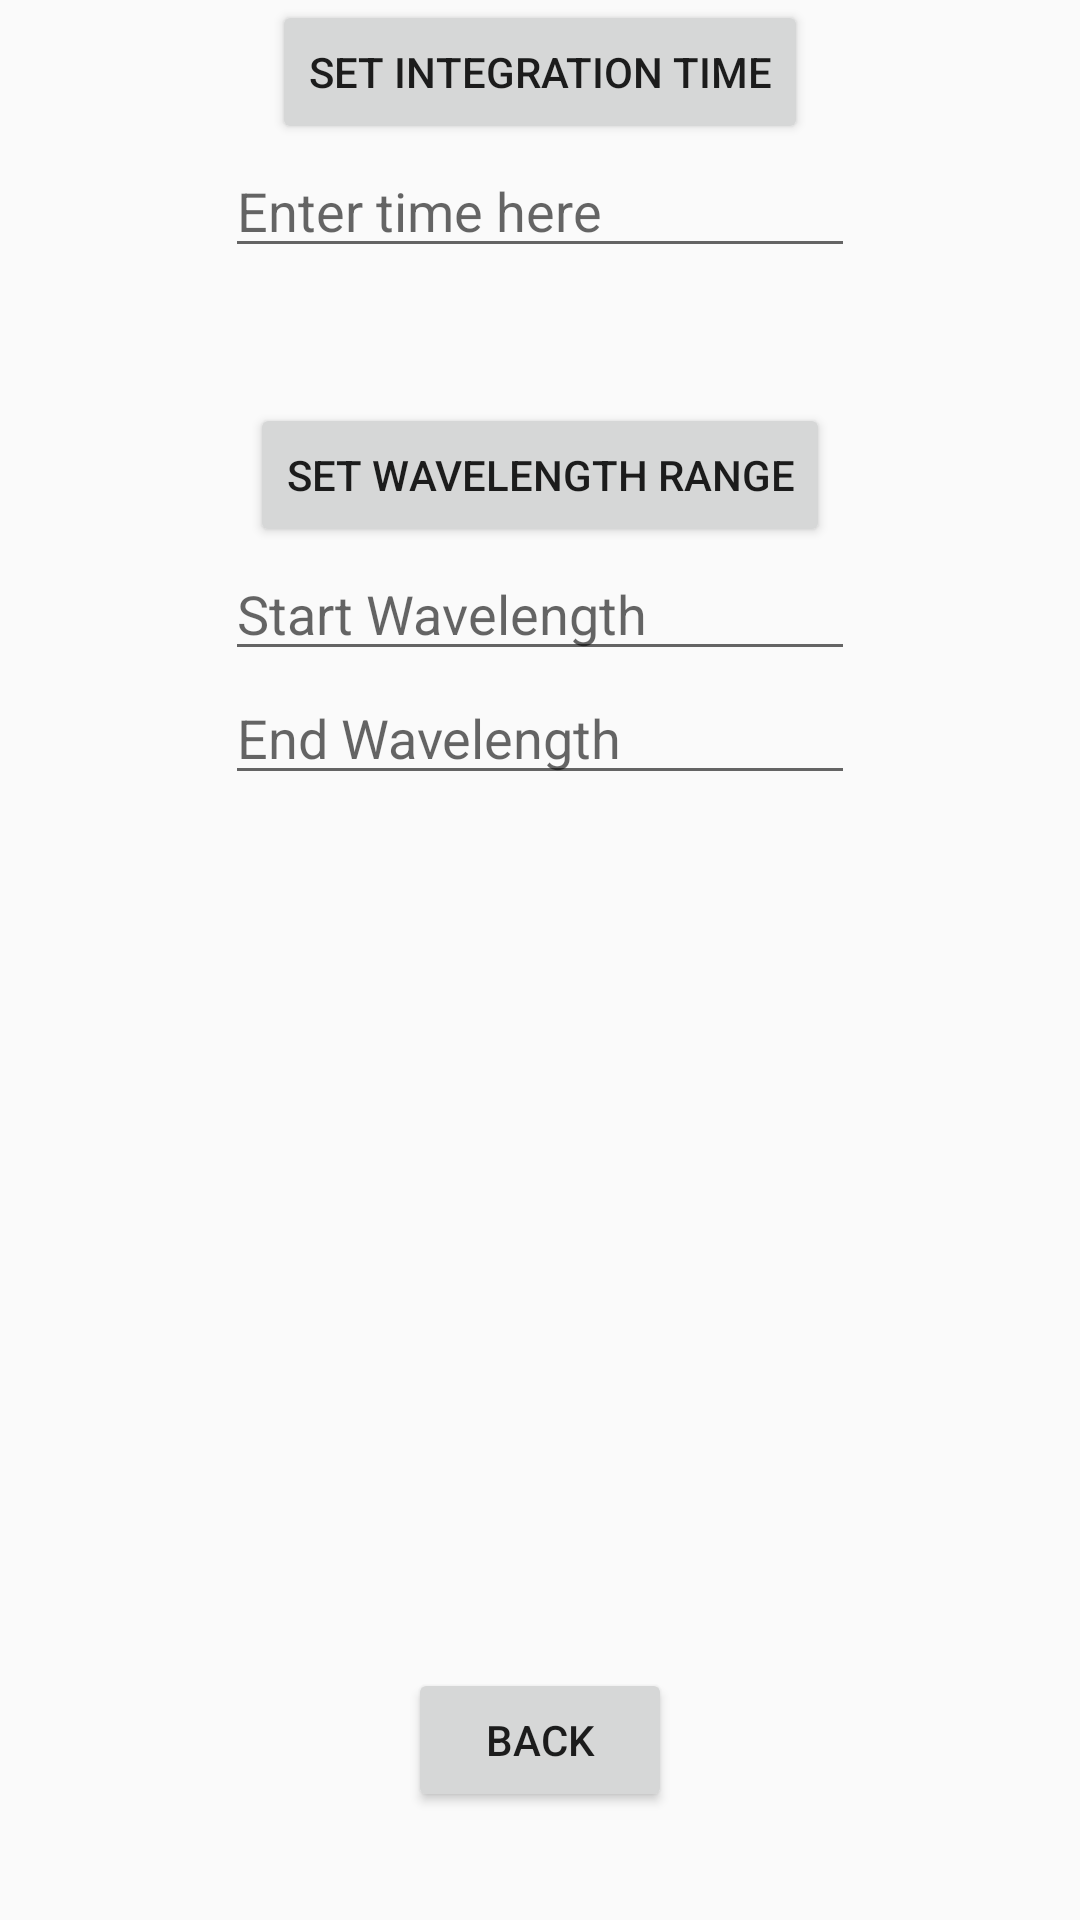

Write the Android layout XML for this screen, with the resource values it uses.
<!-- AndroidManifest.xml: application theme AppTheme -->
<!-- res/layout/activity_bt_connected.xml -->
<?xml version="1.0" encoding="utf-8"?>
<RelativeLayout xmlns:android="http://schemas.android.com/apk/res/android"
    xmlns:app="http://schemas.android.com/apk/res-auto"
    xmlns:tools="http://schemas.android.com/tools"
    android:id="@+id/activity_bt_connected"
    android:layout_width="match_parent"
    android:layout_height="match_parent"
    android:paddingBottom="@dimen/activity_vertical_margin"
    android:paddingLeft="@dimen/activity_horizontal_margin"
    android:paddingRight="@dimen/activity_horizontal_margin"
    android:paddingTop="@dimen/activity_vertical_margin"
    tools:context="com.example.zakk.seniordesignmay1719.btConnectedActivity">

    <Button
        android:text="Run Scan"
        android:layout_width="wrap_content"
        android:layout_height="wrap_content"
        android:layout_alignParentTop="true"
        android:layout_alignRight="@+id/db_BTN"
        android:layout_alignEnd="@+id/db_BTN"
        android:id="@+id/runBTN"
        android:onClick="run"
        android:visibility="gone" />

    <Button
        android:text="View DB"
        android:layout_width="wrap_content"
        android:layout_height="wrap_content"
        android:id="@+id/db_BTN"
        android:onClick="goDB"
        android:layout_alignParentTop="true"
        android:layout_centerHorizontal="true"
        android:layout_marginTop="52dp"
        android:visibility="gone" />

    <TextView
        android:text="Scanning in progress..."
        android:layout_width="wrap_content"
        android:layout_height="wrap_content"
        android:id="@+id/textView"
        android:layout_marginLeft="82dp"
        android:layout_marginStart="82dp"
        android:layout_centerVertical="true"
        android:layout_alignParentLeft="true"
        android:layout_alignParentStart="true"
        android:visibility="gone"
        android:textAppearance="@style/TextAppearance.AppCompat.Caption" />

    <Button
        android:text="Shutdown"
        android:layout_width="wrap_content"
        android:layout_height="wrap_content"
        android:layout_marginBottom="21dp"
        android:id="@+id/shutdownBTN"
        android:onClick="shutdown"
        android:layout_above="@+id/backBtn"
        android:layout_alignLeft="@+id/backBtn"
        android:layout_alignStart="@+id/backBtn"
        android:visibility="gone" />

    <Button
        android:text="Back"
        android:layout_width="wrap_content"
        android:layout_height="wrap_content"
        android:layout_marginBottom="36dp"
        android:id="@+id/backBtn"
        android:onClick="goBack"
        android:layout_alignParentBottom="true"
        android:layout_alignLeft="@+id/db_BTN"
        android:layout_alignStart="@+id/db_BTN"
        android:visibility="gone" />

    <ImageButton
        android:layout_width="wrap_content"
        android:layout_height="wrap_content"
        app:srcCompat="@android:drawable/ic_menu_info_details"
        android:id="@+id/settingsBTN"
        android:layout_alignParentTop="true"
        android:layout_alignParentRight="true"
        android:layout_alignParentEnd="true"
        android:onClick="goSettings (btConnectedActivity)"
        android:visibility="gone" />


    <Button
        android:text="Set Integration Time"
        android:layout_width="wrap_content"
        android:layout_height="wrap_content"
        android:id="@+id/integrationBTN"
        android:visibility="visible"
        android:layout_below="@+id/shutdownBTN"
        android:layout_centerHorizontal="true" />

    <EditText
        android:layout_width="wrap_content"
        android:layout_height="wrap_content"
        android:inputType="textPersonName"
        android:ems="10"
        android:id="@+id/integrationTime"
        android:visibility="visible"
        android:layout_below="@+id/integrationBTN"
        android:layout_centerHorizontal="true"
        android:hint="Enter time here"/>

    <Button
        android:text="Set Wavelength Range"
        android:layout_width="wrap_content"
        android:layout_height="wrap_content"
        android:id="@+id/wavelengthBTN"
        android:layout_marginTop="45dp"
        android:visibility="visible"
        android:layout_below="@+id/integrationTime"
        android:layout_centerHorizontal="true" />

    <EditText
        android:layout_width="wrap_content"
        android:layout_height="wrap_content"
        android:inputType="textPersonName"
        android:hint="Start Wavelength"
        android:ems="10"
        android:id="@+id/wavelengthStart"
        android:visibility="visible"
        android:layout_below="@+id/wavelengthBTN"
        android:layout_alignLeft="@+id/integrationTime"
        android:layout_alignStart="@+id/integrationTime" />

    <EditText
        android:layout_width="wrap_content"
        android:layout_height="wrap_content"
        android:inputType="textPersonName"
        android:hint="End Wavelength"
        android:ems="10"
        android:id="@+id/wavelengthEnd"
        android:visibility="visible"
        android:layout_below="@+id/wavelengthStart"
        android:layout_alignLeft="@+id/wavelengthStart"
        android:layout_alignStart="@+id/wavelengthStart" />

    <Button
            android:text="Back"
            android:layout_width="wrap_content"
            android:layout_height="wrap_content"
            android:id="@+id/settingsBackBTN"
            android:layout_alignParentBottom="true"
            android:layout_centerHorizontal="true"
            android:layout_marginBottom="36dp"
            android:visibility="visible" />

</RelativeLayout>
<!-- resources referenced by this layout -->
<resources>
  <style name="AppTheme" parent="Theme.AppCompat.DayNight.DarkActionBar">
          
          <item name="colorPrimary">@color/colorPrimary</item>
          <item name="colorPrimaryDark">@color/colorPrimaryDark</item>
          <item name="colorAccent">@color/colorAccent</item>
      </style>
  <color name="colorPrimary">#3F51B5</color>
  <color name="colorPrimaryDark">#303F9F</color>
  <color name="colorAccent">#FF4081</color>
</resources>
